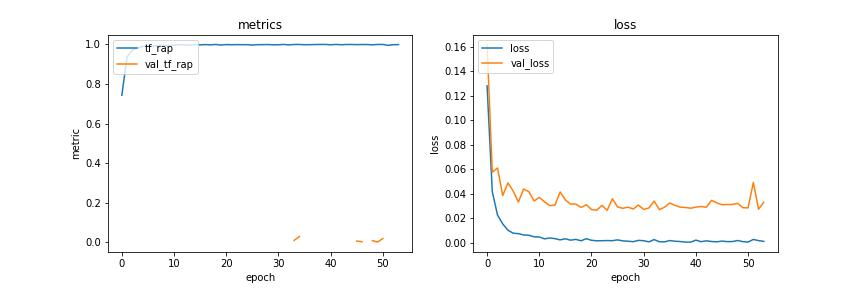

Source data for this figure (header and first rows):
loss, tf_rap, accuracy, binary_crossentropy, val_loss, val_tf_rap, val_accuracy, val_binary_crossentropy
0.1282, 0.7432, 0.8258, 0.4551, 0.162, , 0.7845, 0.5956
0.04183, 0.9364, 0.9547, 0.1884, 0.05771, , 0.9259, 0.2734
0.0227, 0.9718, 0.9764, 0.1135, 0.06108, , 0.9168, 0.2609
0.01542, 0.9822, 0.984, 0.0796, 0.03866, , 0.9539, 0.2235
0.01027, 0.9895, 0.9896, 0.0551, 0.04891, , 0.9441, 0.3803
0.007871, 0.9917, 0.9924, 0.0421, 0.04228, , 0.9484, 0.2608
0.007502, 0.9901, 0.9927, 0.04535, 0.03331, , 0.9636, 0.2512
0.006436, 0.9947, 0.9939, 0.03838, 0.0439, , 0.9484, 0.216
0.006213, 0.9943, 0.9938, 0.03461, 0.0418, , 0.9526, 0.306
0.004904, 0.9955, 0.9956, 0.031, 0.03417, , 0.9605, 0.2437
0.004751, 0.996, 0.9955, 0.02884, 0.03705, , 0.9551, 0.2542
0.003243, 0.9985, 0.9973, 0.02126, 0.03351, , 0.9636, 0.289
0.003982, 0.9976, 0.9964, 0.02545, 0.03039, , 0.9654, 0.1597
0.003423, 0.9968, 0.9969, 0.02309, 0.03079, , 0.9672, 0.212
0.002416, 0.9982, 0.998, 0.01861, 0.04153, , 0.952, 0.2905
0.003307, 0.9978, 0.9972, 0.02403, 0.03501, , 0.9624, 0.2707
0.002177, 0.9992, 0.9984, 0.01735, 0.03161, , 0.966, 0.227
0.002826, 0.9977, 0.9974, 0.02075, 0.03166, , 0.9654, 0.333
0.001659, 0.9998, 0.9988, 0.01494, 0.02887, , 0.9709, 0.3476
0.003343, 0.9969, 0.9971, 0.02456, 0.03106, , 0.9648, 0.2091
0.002083, 0.9993, 0.9983, 0.01638, 0.02718, , 0.9727, 0.2192
0.001639, 0.9985, 0.9989, 0.01612, 0.02659, , 0.9733, 0.2391
0.001746, 0.9991, 0.9987, 0.01587, 0.03052, , 0.9672, 0.2048
0.001853, 0.9987, 0.9986, 0.01658, 0.02651, , 0.9709, 0.1994
0.001747, 0.9989, 0.9987, 0.01559, 0.03602, , 0.9599, 0.3242
0.002409, 0.9968, 0.9981, 0.01928, 0.02934, , 0.969, 0.2344
0.001598, 0.9987, 0.9989, 0.01496, 0.02819, , 0.9696, 0.198
0.001317, 0.999, 0.9992, 0.01489, 0.02915, 0.0117, 0.9696, 0.2461
0.0009342, 0.9995, 0.9996, 0.01187, 0.02763, , 0.9715, 0.2959
0.002006, 0.9979, 0.9983, 0.01759, 0.03082, , 0.9672, 0.1914
0.001728, 0.9985, 0.9988, 0.01654, 0.02729, , 0.9709, 0.1811
0.0007825, 0.9999, 0.9998, 0.01124, 0.02846, 0.02838, 0.9702, 0.2444
0.002649, 0.9977, 0.9974, 0.01932, 0.03411, , 0.963, 0.3086
0.0009249, 0.9998, 0.9997, 0.01136, 0.02707, 0.009398, 0.9727, 0.1657
0.0008173, 0.9998, 0.9997, 0.0111, 0.02914, 0.02911, 0.969, 0.1998
0.001859, 0.9986, 0.9986, 0.0165, 0.0325, , 0.966, 0.3224
0.001314, 0.9988, 0.9991, 0.01357, 0.03063, , 0.9678, 0.2003
0.001059, 0.9994, 0.9995, 0.01218, 0.0291, 0.0007751, 0.9696, 0.2358
0.0006073, 1, 0.9999, 0.01017, 0.02887, , 0.9696, 0.1823
0.0005829, 0.9999, 0.9999, 0.01003, 0.02826, , 0.9715, 0.2185
0.002216, 0.9983, 0.9979, 0.01707, 0.02916, , 0.9684, 0.1766
0.0009262, 0.9999, 0.9995, 0.01139, 0.02965, , 0.9696, 0.348
0.001627, 0.9985, 0.9988, 0.01505, 0.02905, , 0.9696, 0.2837
0.001094, 0.9997, 0.9994, 0.01208, 0.03469, , 0.9636, 0.3406
0.0008382, 0.9998, 0.9996, 0.01107, 0.03262, , 0.9654, 0.2738
0.001405, 0.9991, 0.9991, 0.01379, 0.03112, 0.006207, 0.9684, 0.3485
0.0009829, 0.9995, 0.9994, 0.01253, 0.03124, 0.002701, 0.9684, 0.3201
0.001047, 0.9994, 0.9994, 0.01238, 0.03131, , 0.9684, 0.381
0.001889, 0.998, 0.9985, 0.01772, 0.03224, 0.008166, 0.9666, 0.2788
0.0009778, 0.9999, 0.9996, 0.0117, 0.02865, 0.001352, 0.9696, 0.2626
0.0006154, 0.9999, 1, 0.01012, 0.02854, 0.01881, 0.9709, 0.2131
0.00276, 0.9955, 0.9974, 0.02094, 0.04929, , 0.9417, 0.2007
0.001807, 0.9987, 0.9987, 0.0161, 0.02743, , 0.9702, 0.1184
0.001175, 0.9993, 0.9993, 0.01266, 0.03313, , 0.9642, 0.3382
